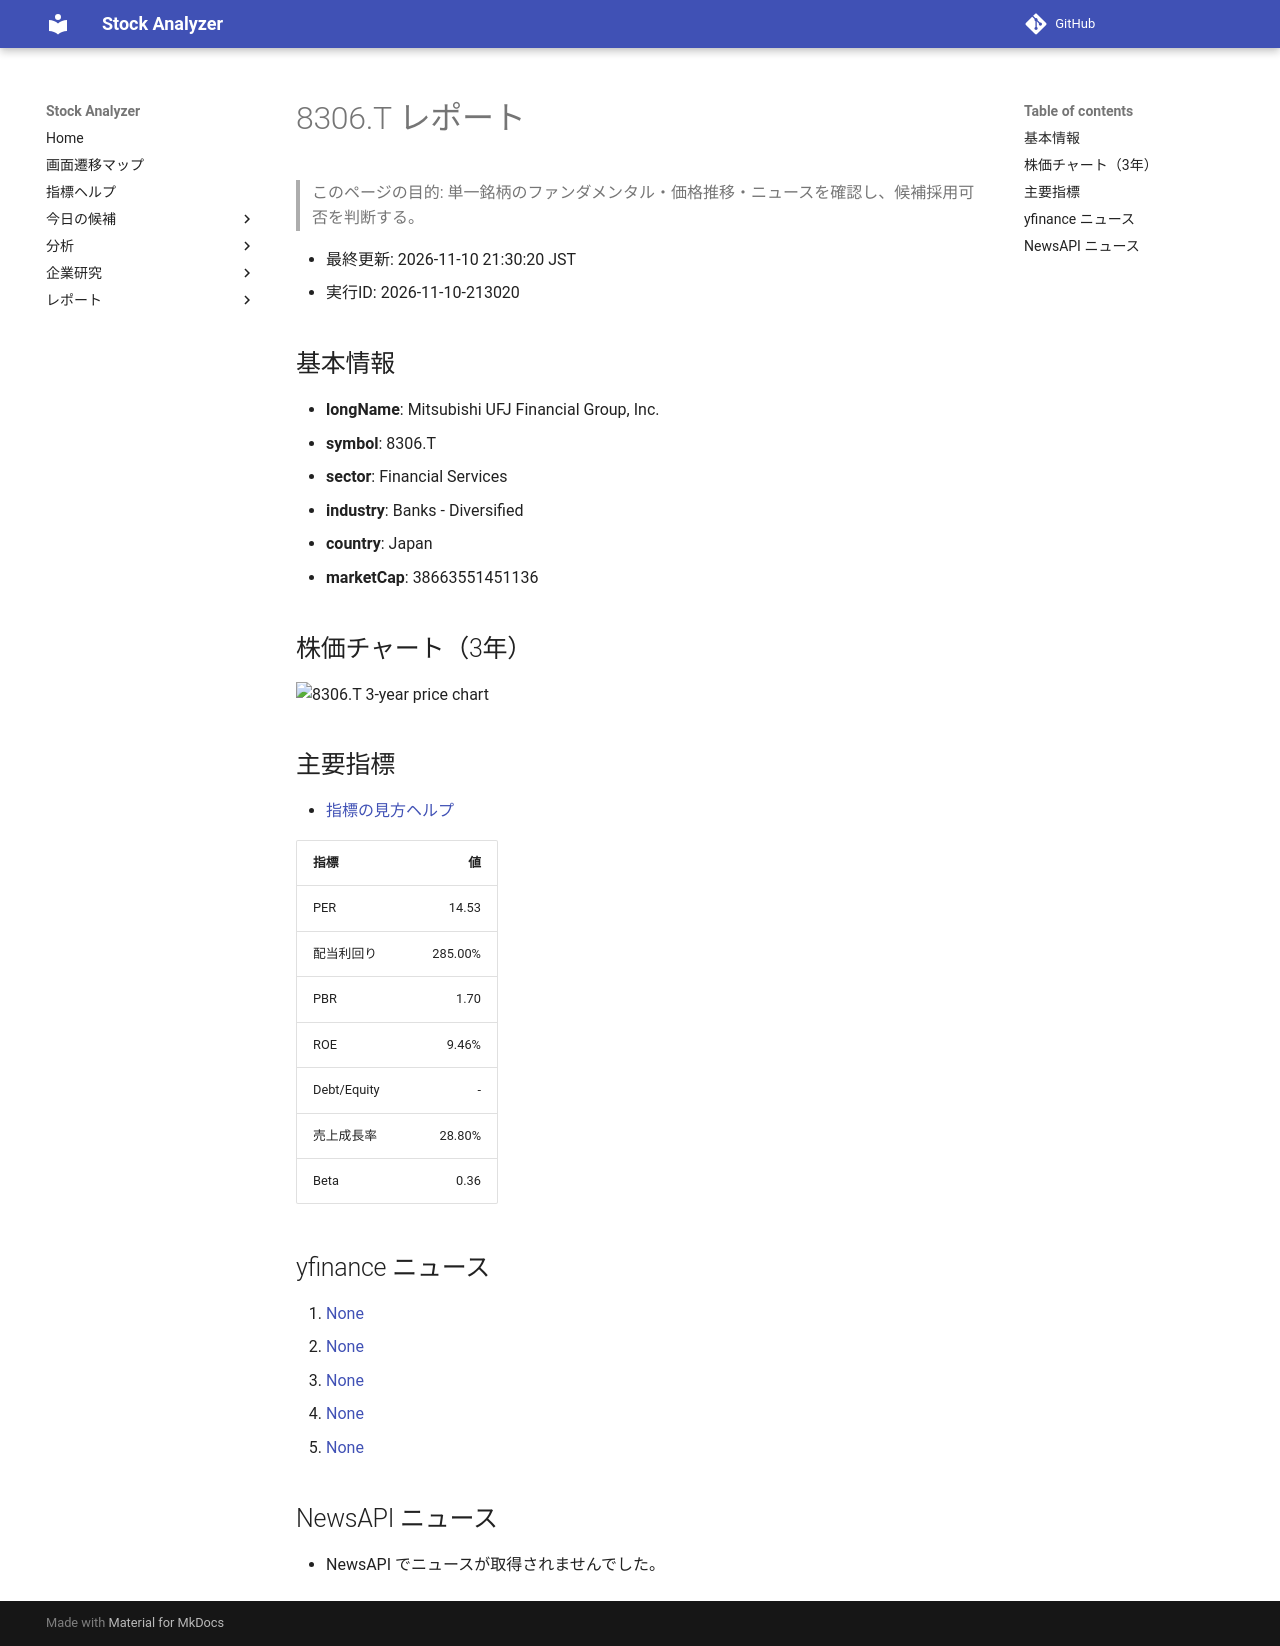

repository: Yumi-note/Making-APP · page: reports/2026-11-10/213020/8306_T/index.html · generator: mkdocs

# 8306.T レポート

> このページの目的: 単一銘柄のファンダメンタル・価格推移・ニュースを確認し、候補採用可否を判断する。

- 最終更新: 2026-11-10 21:30:20 JST
- 実行ID: 2026-11-10-213020

## 基本情報

- **longName**: Mitsubishi UFJ Financial Group, Inc.
- **symbol**: 8306.T
- **sector**: Financial Services
- **industry**: Banks - Diversified
- **country**: Japan
- **marketCap**: 38663551451136

## 株価チャート（3年）

![8306.T 3-year price chart](8306_T_3y.png)

## 主要指標

- [指標の見方ヘルプ](../../../../indicators.md)

| 指標 | 値 |
|---|---:|
| PER | 14.53 |
| 配当利回り | 285.00% |
| PBR | 1.70 |
| ROE | 9.46% |
| Debt/Equity | - |
| 売上成長率 | 28.80% |
| Beta | 0.36 |

## yfinance ニュース

1. [None](None)
2. [None](None)
3. [None](None)
4. [None](None)
5. [None](None)

## NewsAPI ニュース

- NewsAPI でニュースが取得されませんでした。
